Photos from the image-classification dataset "mstar" in the GitHub repository Tao-ran-ju/-2026--. Its 4 classes are: BMP2 serial number 9563, BRDM-2, BTR70 serial number C71, BTR-60.

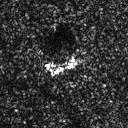
Label: BRDM-2

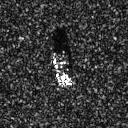
Label: BTR70 serial number C71

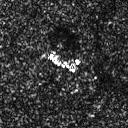
Label: BRDM-2

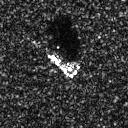
Label: BMP2 serial number 9563

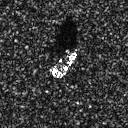
Label: BTR-60

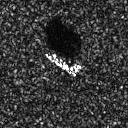
Label: BTR70 serial number C71
